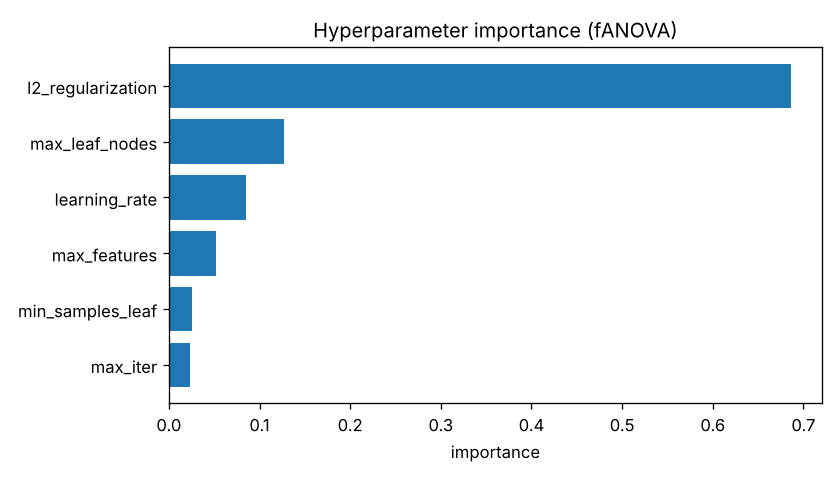

The data file committed next to this chart (first rows):
, importance
l2_regularization, 0.6862
max_leaf_nodes, 0.1274
learning_rate, 0.08517
max_features, 0.05226
min_samples_leaf, 0.02555
max_iter, 0.02348
